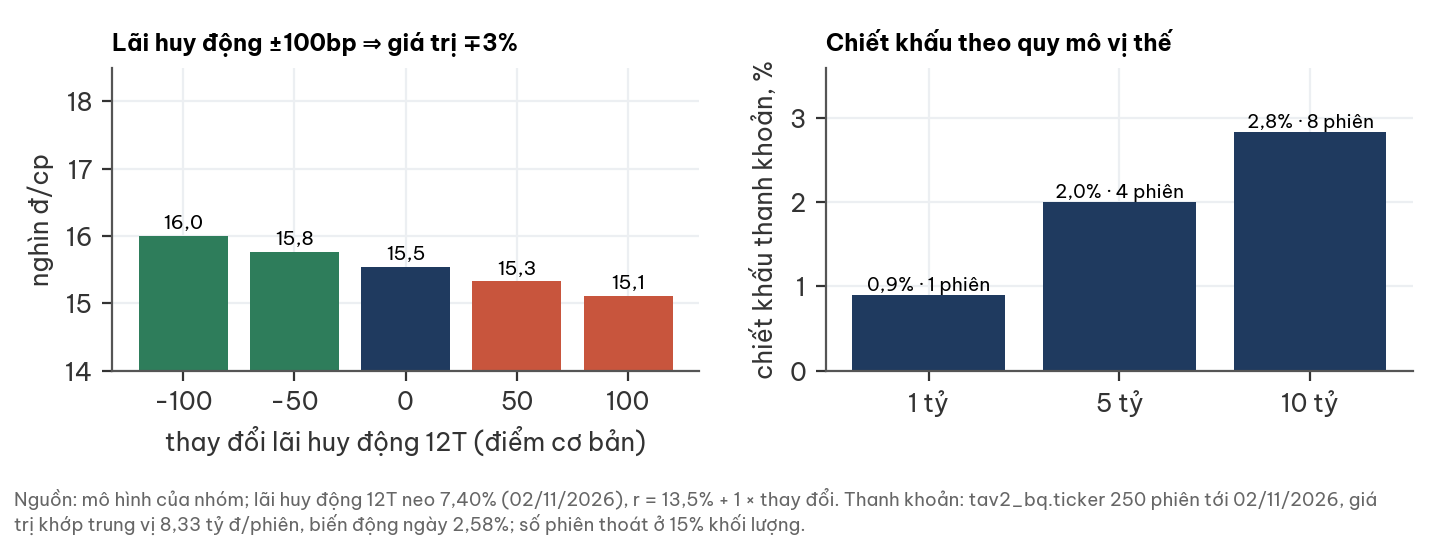

Values plotted in this chart, from the file beside it:
bp, gia_tri_sau_ck
-100, 16000
-50, 15768
0, 15543
50, 15325
100, 15114
